Image classification data set "images_organized" (Alexr626/Warehouse-shelf-classifier on GitHub). Class labels (2): empty shelf, filled shelf.

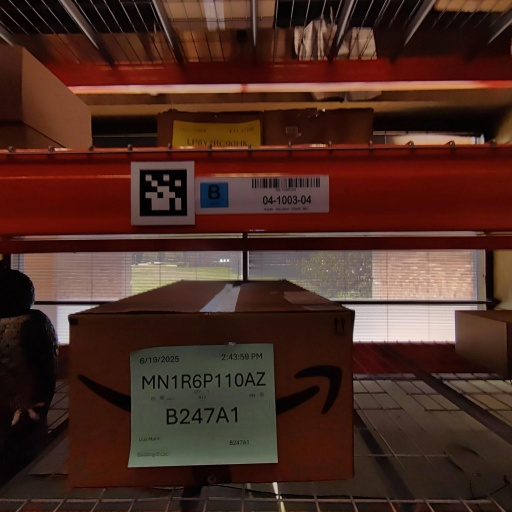
Label: filled shelf

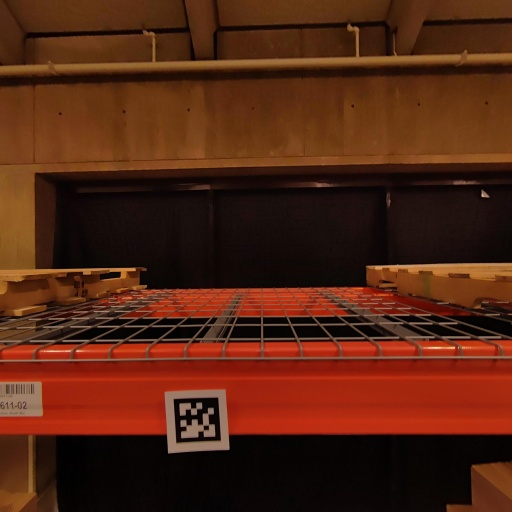
Label: empty shelf

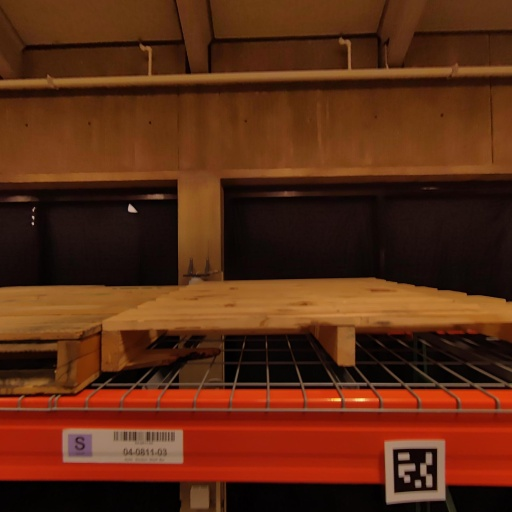
Label: empty shelf

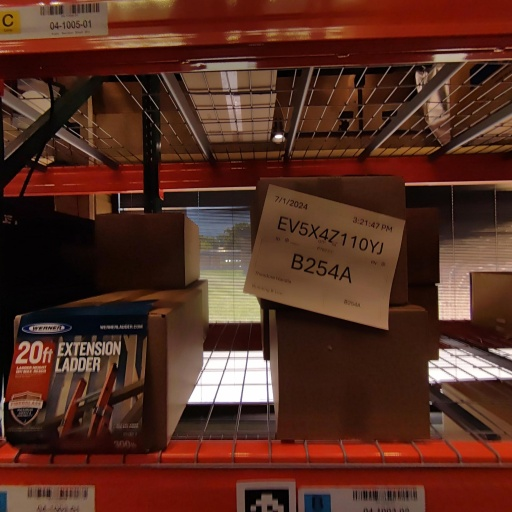
Label: filled shelf

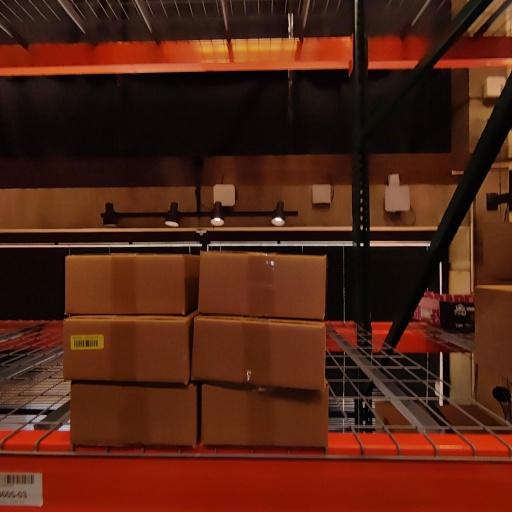
Label: filled shelf

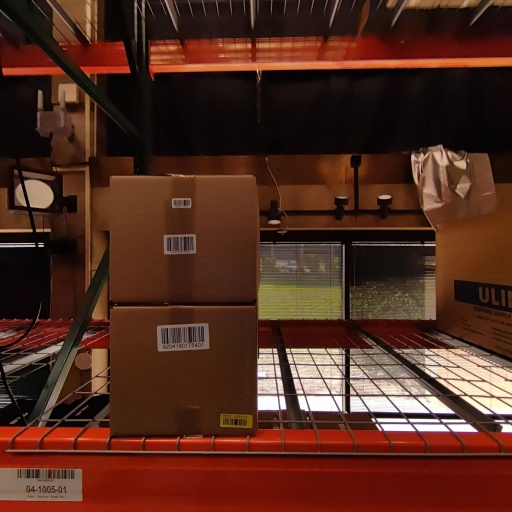
Label: filled shelf
